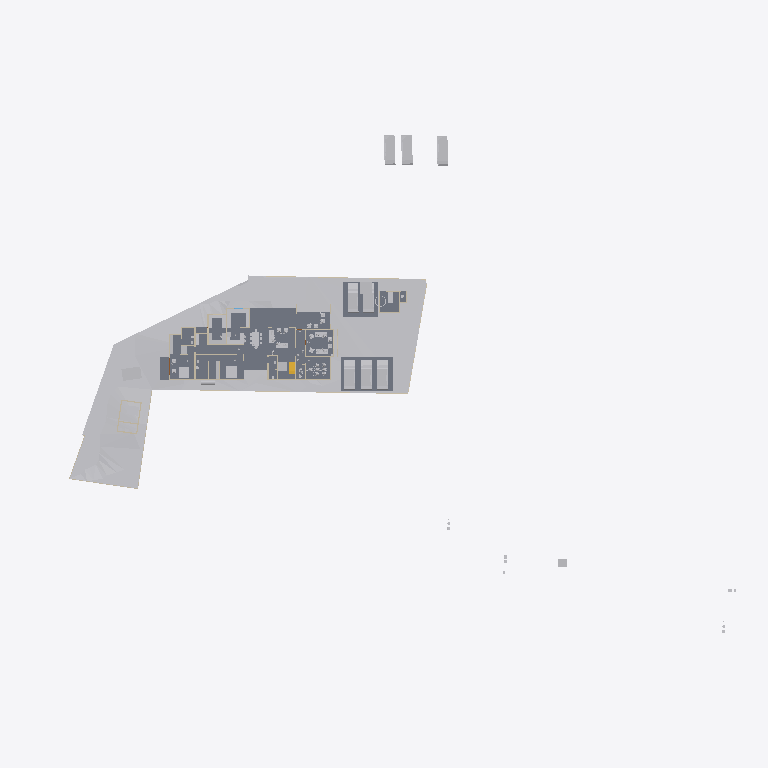
Plan cut of the same IFC building model at storey 'Roof' (level 0.00 m, cut at 1.40 m), seen from above with north up, elements coloured by IFC class: 36 other elements (light grey), 17 walls (beige), 7 slabs (grey), 1 stair flight (yellow). Cut surfaces are drawn darker.
Extent 123.3 m × 86.4 m × 15.3 m (x, y, z). Storeys (9): Road Level at 0.00 m; Concept at 0.00 m; Existing at 0.00 m; Roof at 0.00 m; Plumbing at 0.00 m; Verandah at 0.00 m; Balcony at 0.00 m; GF at 0.45 m; FF at 3.45 m. Elements (328): 97 IfcWall, 67 IfcBuildingElementProxy, 60 IfcFurniture, 33 IfcDoor, 31 IfcSanitaryTerminal, 12 IfcSlab, 8 IfcVehicle, 6 IfcRoof, 3 IfcStairFlight, 3 IfcWindow, 2 IfcGeographicElement, 2 IfcRailing.

HEADER;
FILE_DESCRIPTION(('ViewDefinition[DesignTransferView]'),'2;1');
FILE_NAME('Jailani.ifc','2025-12-13T17:34:39+05:30',(''),(''),'IfcOpenShell 0.8.4','Bonsai 0.8.4','Nobody');
FILE_SCHEMA(('IFC4X3'));
ENDSEC;
DATA;
#1=IFCPROJECT('1rEyq$MlvDVO9q4X_6O_vh',$,'My Project',$,$,$,$,(#14,#26),#9);
#31=IFCSITE('2ymv4STDrDCBgdvlSnG91s',$,'My Site',$,$,#54,$,$,$,$,$,$,$,$);
#37=IFCBUILDING('0WCwdFWaT3fvN6dYFJV0G3',$,'My Building',$,$,#60,$,$,$,$,$,$);
#43=IFCBUILDINGSTOREY('3glIUxBxj019WI9WL2_LBp',$,'Road Level',$,$,#66,$,$,$,$);
#2091=IFCBUILDINGSTOREY('0gksAyAJzF1eVdNHxF82jx',$,'GF',$,$,#2111,$,$,$,$);
#9684=IFCBUILDINGSTOREY('0GW8AoQ6z9OfFkHNDnUrmB',$,'FF',$,$,#79158,$,$,$,$);
#36449=IFCBUILDINGSTOREY('08MXqDc890wx$ikiXcsfjl',$,'Concept',$,$,#36465,$,$,$,$);
#37612=IFCBUILDINGSTOREY('3FqJSqHaz8MQtwN4CzJUgT',$,'Existing',$,$,#37627,$,$,$,$);
#39460=IFCBUILDINGSTOREY('2$v9ldK6P2VucsJp$wo$TV',$,'Roof',$,$,#39475,$,$,$,$);
#108702=IFCBUILDINGSTOREY('0HGbJF6J56$gb5fSyU_rHy',$,'Plumbing',$,$,#108717,$,$,$,$);
#108799=IFCBUILDINGSTOREY('1Y8c2a_3vFavAZxg5kzhKV',$,'Verandah',$,$,#108815,$,$,$,$);
#108816=IFCBUILDINGSTOREY('3TrEqfNrH0FO4MKpsih$G3',$,'Balcony',$,$,#108832,$,$,$,$);
#1788=IFCGEOGRAPHICELEMENT('2G7_FUH1TFnfA2p0BceQCt',$,'Site',$,$,#100204,#1804,$,.TERRAIN.);
#4726=IFCSLAB('2FiUBYKgX14Ok5pfpzPww9',$,'Slab',$,$,#104282,#4737,$,$);
#44400=IFCGEOGRAPHICELEMENT('1ijp4spyP8GBGp3uN8hwYJ',$,'Grass',$,$,#44458,#44410,$,.VEGETATION.);
#100712=IFCSLAB('1DsvWWCbL7cANGjESzliI9',$,'Slab',$,$,#108848,#100733,$,$);
#109420=IFCSLAB('3eDn71cj13BhnhJg0j3dyN',$,'Slab',$,$,#109803,#109441,$,$);
#109380=IFCSLAB('3xGaI3jAP6peinXLhZamHW',$,'Slab',$,$,#109419,#109401,$,$);
#100672=IFCSLAB('0rsLiG2dbCD8BwexqTqqYU',$,'Slab',$,$,#108838,#100693,$,$);
#109340=IFCSLAB('3X87uVs7f0vxPiIFFN0cZw',$,'Slab',$,$,#109379,#109361,$,$);
#41382=IFCVEHICLE('1IZ4nX7e53bPYukwIgWlwk',$,'Vehicle',$,$,#104118,#41395,$,$);
#41410=IFCVEHICLE('0vgVxzNb92ZxtGg52SdjXf',$,'Vehicle',$,$,#104123,#41423,$,$);
#42195=IFCVEHICLE('3MkhLELVLDs8uvUp6MaLNE',$,'Vehicle',$,$,#104128,#42208,$,$);
#40568=IFCVEHICLE('3YADKfQzbBmOkqjeAW8eZC',$,'Vehicle',$,$,#41076,#40581,$,$);
#40601=IFCVEHICLE('2n0InfZ3983xlP1tLNpSFe',$,'Vehicle',$,$,#41081,#40614,$,$);
#40247=IFCVEHICLE('1o80UYAPX4cRrso8iBSkYA',$,'Vehicle',$,$,#41071,#40260,$,$);
#103859=IFCVEHICLE('0Rj7kGn8PAKQhJ_nG_1K0p',$,'Vehicle',$,$,#104178,#103872,$,$);
#82694=IFCVEHICLE('1WbX0ZaZv1EAj6UxZaEAuW',$,'Vehicle',$,$,#104133,#82707,$,$);
#4239=IFCBUILDINGELEMENTPROXY('3q7lNd2p17oe3AMat8N37d',$,'Toilet 2',$,$,#81645,#4249,$,.COMPLEX.);
#108759=IFCSLAB('1GTcxsPaL6TwCMw5WYPNSh',$,'Slab',$,$,#108843,#108780,$,$);
#4250=IFCBUILDINGELEMENTPROXY('3toYnKI0v7vRY5ZvUmLVDd',$,'Toilet1',$,$,#81650,#4260,$,.COMPLEX.);
#48553=IFCFURNITURE('2Ze14ZEU9CiBG9_AhI5DIZ',$,'Furniture',$,$,#94242,#48562,$,$);
#55484=IFCFURNITURE('3TkWbzkAX1QAVy26F4DON4',$,'Furniture',$,$,#81665,#55497,$,$);
#55457=IFCFURNITURE('0V6hxvZwXE6hVLVUBmKQZG',$,'Furniture',$,$,#103611,#55466,$,$);
#101745=IFCFURNITURE('3hoLwjlaj1bx3MhQhdoDlQ',$,'Furniture',$,$,#109753,#101774,$,$);
#80165=IFCTRANSPORTELEMENT('3e3Q4k1592$RuhbEiGY1JY',$,'TransportElement',$,$,#85928,#80195,$,$);
#56306=IFCFURNITURE('1_EYla0VL98hdUWu1GNTXR',$,'Furniture',$,$,#106918,#56317,$,$);
#23555=IFCTRANSPORTELEMENT('10_X8X5DHBYv3U3r1ASSTk',$,'TransportElement',$,$,#35085,#23564,$,$);
#60594=IFCSTAIRFLIGHT('3K6s0TXK14hg3GYNy0Q3Ew',$,'StairFlight',$,$,#88998,#60602,$,7,6,0.160000000681196,0.150000005960464,.STRAIGHT.);
#108718=IFCTANK('3mX3boxovBUvagCzHv35F2',$,'Tank',$,$,#108742,#108728,$,$);
#91504=IFCFURNITURE('16bqPFk7X3fwBdom6ECqxL',$,'Furniture',$,$,#100600,#91515,$,$);
#3370=IFCWALL('0xoPJC_XvDxeOzIZpSQWPO',$,'Wall',$,$,#35160,#3381,$,$);
#56276=IFCFURNITURE('2vLizZk7fBbeZGzZ1jCZw5',$,'Furniture',$,$,#106849,#56287,$,$);
#3433=IFCWALL('2gqgdNokT89Rrmjq1x$gkt',$,'Wall',$,$,#35105,#3444,$,$);
#59578=IFCWALL('18OzynGbzFkxUyJxJqUeri',$,'Wall',$,$,#83470,#59589,$,$);
#2632=IFCWALL('1hiIP0I5r0ZAybbUAFoviW',$,'Wall',$,$,#35120,#2638,$,$);
#74767=IFCWALL('0PfuzQe8PDVgwkyTxt9HLX',$,'Wall',$,$,#91336,#74778,$,$);
#96889=IFCFURNITURE('0vSkcro912JR$kB$WM69H4',$,'Furniture',$,$,#103370,#96900,$,$);
#102477=IFCFURNITURE('3epe7VZw5Bdw8FKqcPZS7s',$,'Furniture',$,$,#104108,#102507,$,$);
#95916=IFCFURNITURE('1FlrXWEtvBOAH84JH9Blsm',$,'Furniture',$,$,#100610,#95927,$,$);
#3190=IFCWALL('193oymhqH3WPw9ieWVOFsJ',$,'Wall',$,$,#36281,#3201,$,$);
#95662=IFCFURNITURE('27hWn$oSn4quXDvk$_jaZG',$,'Furniture',$,$,#106405,#95673,$,$);
#48220=IFCFURNITURE('1QWqY1IIrEJwc5UsSxSNE6',$,'Furniture',$,$,#101632,#48233,$,$);
#74074=IFCWALL('3rQ_eWSI1E988SeZf1Hbnw',$,'Wall',$,$,#104366,#74085,$,$);
#56246=IFCFURNITURE('2mj$BvRbP1f9_7V7W1oVwT',$,'Furniture',$,$,#100595,#56257,$,$);
#106585=IFCFURNITURE('1euKBichrDpuMcuOc3YKnc',$,'Furniture',$,$,#107444,#106596,$,$);
#6030=IFCFURNITURE('3gD11dh7T2SPAde6fVBVr4',$,'Furniture',$,$,#102358,#6043,$,$);
#89686=IFCFURNITURE('13ALM621n4AfCK13kNr2ii',$,'Furniture',$,$,#102363,#89699,$,$);
#101633=IFCFURNITURE('0sVSrym4PCUfiz5_m3PFS8',$,'Furniture',$,$,#102108,#101646,$,$);
#91254=IFCWALL('1G4ZGs46D6h8NSP8wZK7Mf',$,'Wall',$,$,#101457,#91265,$,$);
#2457=IFCWALL('38EbZ7mAL5TfofCc1aVwCP',$,'Wall',$,$,#35150,#2463,$,$);
#2607=IFCWALL('0hLi5deXP5Zfo$NOtNZznY',$,'Wall',$,$,#35130,#2613,$,$);
#56707=IFCFURNITURE('3vVXXivcj3cuUgfA$Fo3Wy',$,'Furniture',$,$,#100570,#56718,$,$);
#59642=IFCWALL('01zCAxSVLFhhLmLX4f918i',$,'Wall',$,$,#84262,#59653,$,$);
#56164=IFCFURNITURE('1NDOqTkPT45hXxPi7JQfG6',$,'Furniture',$,$,#100810,#56175,$,$);
#75308=IFCWALL('0aRmjp_Qf6AeBX3Xe9lqsI',$,'Wall',$,$,#92210,#75319,$,$);
#60124=IFCWALL('2egd4x5r5Bt9ju5FZWKZ7D',$,'Wall',$,$,#101388,#60135,$,$);
#57053=IFCFURNITURE('2BepyqesL86OgduNsO02sh',$,'Furniture',$,$,#100590,#57064,$,$);
#92229=IFCWALL('3xRq$DcULFeQXxWiBIfq7y',$,'Wall',$,$,#107797,#92240,$,$);
#86870=IFCWALL('1_fX$FEwXFLOJR8rOkkV$4',$,'Wall',$,$,#109773,#86881,$,$);
#73692=IFCWALL('0NFDUSK41CyhhmKQii$1su',$,'Wall',$,$,#92935,#73703,$,$);
#86840=IFCWALL('1zaCosLNjApxxIMARr_CVV',$,'Wall',$,$,#109778,#86851,$,$);
#108039=IFCFURNITURE('0e54xT6uTFtgyiknJrgO26',$,'Furniture',$,$,#108387,#108050,$,$);
ENDSEC;
